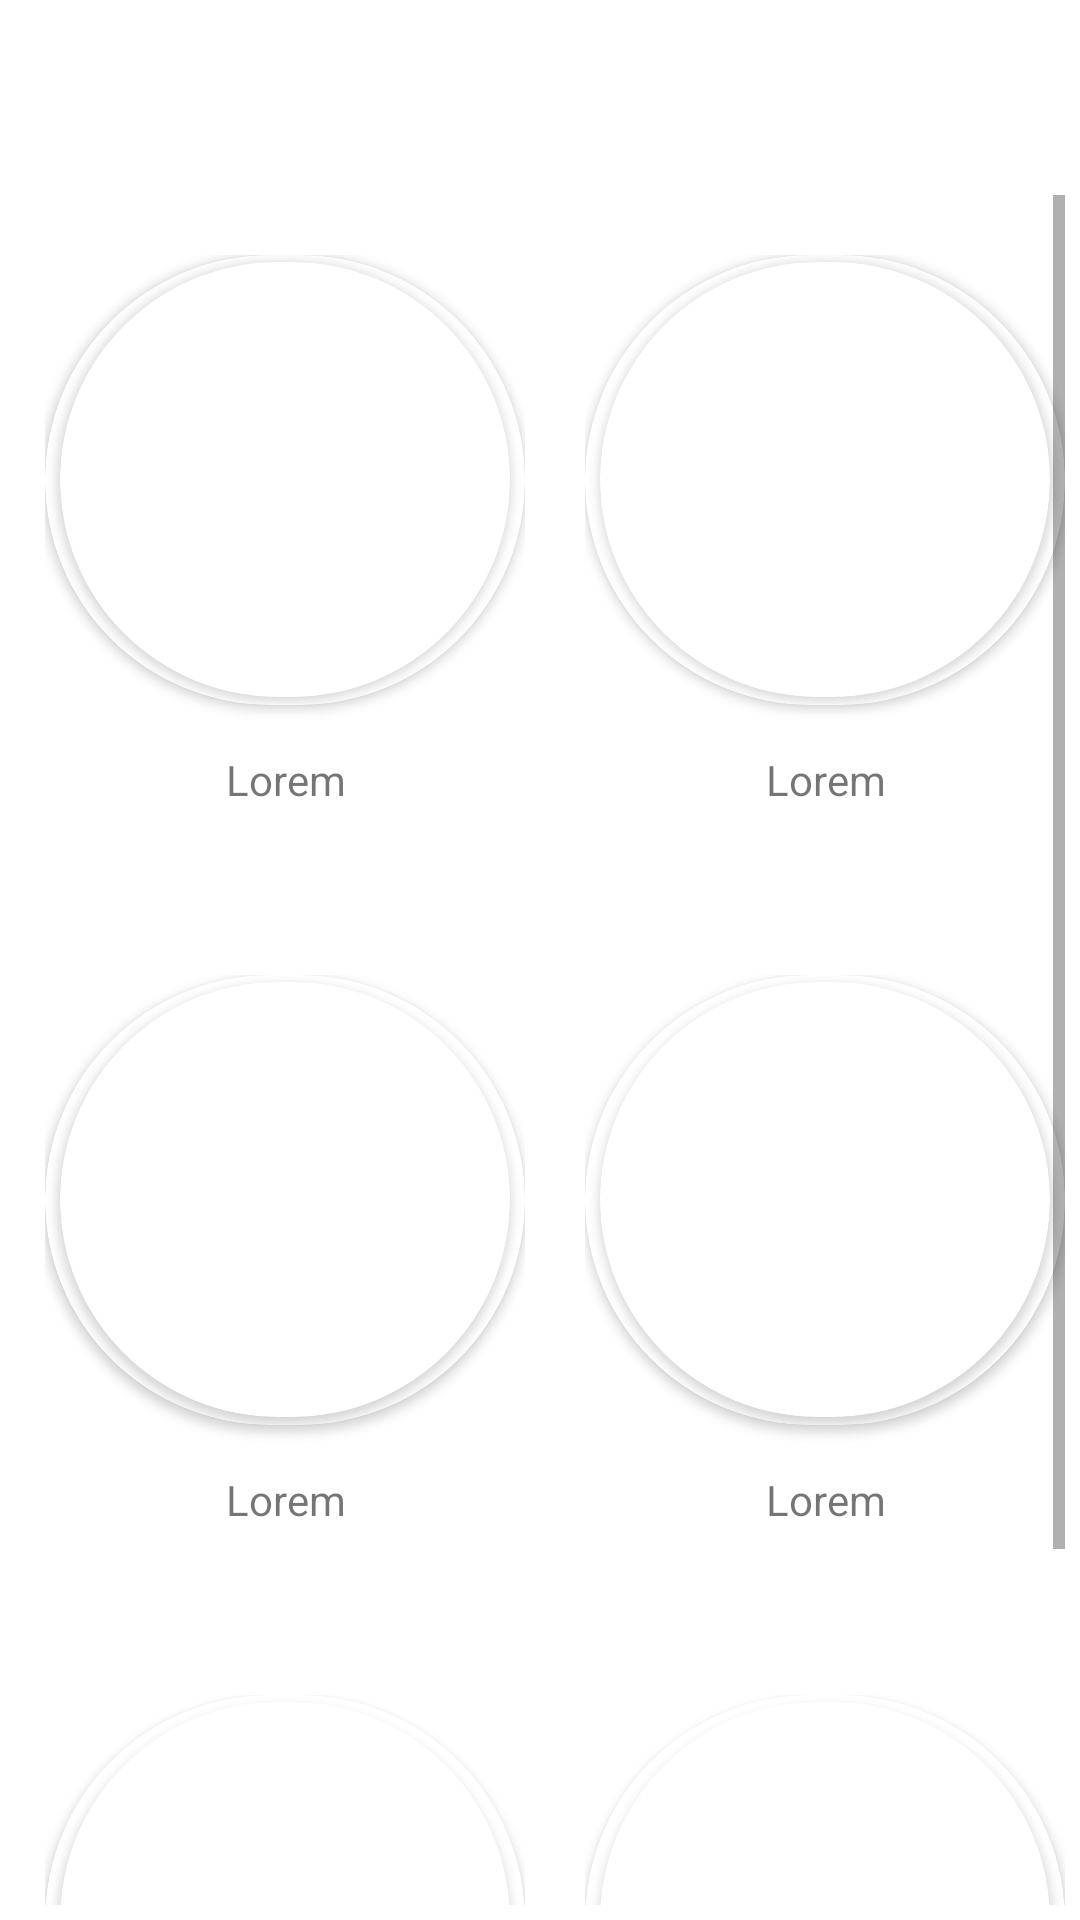

This screen was rendered from an Android layout file. Write that file and the resources it references.
<!-- AndroidManifest.xml: application theme Theme.EthiopianProverbsAndFolkTales -->
<!-- res/layout/activity_main_landing_page.xml -->
<?xml version="1.0" encoding="utf-8"?>
<androidx.constraintlayout.widget.ConstraintLayout xmlns:android="http://schemas.android.com/apk/res/android"
    xmlns:app="http://schemas.android.com/apk/res-auto"
    xmlns:tools="http://schemas.android.com/tools"
    android:layout_width="match_parent"
    android:layout_height="match_parent"
    tools:context=".MainLandingPage">


    <RelativeLayout
        android:layout_width="match_parent"
        android:layout_height="match_parent"
        android:layout_marginTop="60dp"
        android:padding="5dp"
        app:layout_constraintEnd_toEndOf="parent"
        app:layout_constraintBottom_toBottomOf="parent"
        app:layout_constraintStart_toStartOf="parent">

        <ScrollView
            android:layout_width="match_parent"
            android:layout_height="match_parent">

            <GridLayout
                android:layout_width="match_parent"
                android:layout_height="wrap_content"
                android:columnCount="2"
                android:rowCount="4"

                >

                <LinearLayout
                    android:id="@+id/forleftOones"
                    android:layout_width="wrap_content"
                    android:layout_height="wrap_content"
                    android:layout_margin="20dp"
                    android:layout_marginLeft="10dp"
                    android:layout_marginRight="0dp"
                    android:orientation="vertical">

                    <androidx.cardview.widget.CardView
                        android:layout_width="160dp"
                        android:layout_height="150dp"
                        app:cardBackgroundColor="@color/white"
                        app:cardCornerRadius="250dp">

                        <androidx.cardview.widget.CardView
                            android:layout_width="150dp"
                            android:layout_height="145dp"
                            android:layout_gravity="center"
                            app:cardCornerRadius="250dp">

                            <ImageView
                                android:layout_width="160dp"
                                android:layout_height="150dp"
                                android:src="@drawable/person_image" />


                        </androidx.cardview.widget.CardView>

                    </androidx.cardview.widget.CardView>

                    <TextView
                        android:layout_width="match_parent"
                        android:layout_height="50dp"
                        android:gravity="center"
                        android:text="Lorem"
                        android:textAlignment="center" />


                </LinearLayout>

                <LinearLayout
                    android:id="@+id/forRightOnes"
                    android:layout_width="wrap_content"
                    android:layout_height="wrap_content"
                    android:layout_margin="20dp"
                    android:layout_marginEnd="0dp"
                    android:orientation="vertical">

                    <androidx.cardview.widget.CardView
                        android:layout_width="160dp"
                        android:layout_height="150dp"
                        app:cardBackgroundColor="@color/white"
                        app:cardCornerRadius="250dp">

                        <androidx.cardview.widget.CardView
                            android:layout_width="150dp"
                            android:layout_height="145dp"
                            android:layout_gravity="center"
                            app:cardCornerRadius="250dp">

                            <ImageView
                                android:layout_width="160dp"
                                android:layout_height="150dp"
                                android:src="@drawable/person_image" />


                        </androidx.cardview.widget.CardView>
                    </androidx.cardview.widget.CardView>

                    <TextView
                        android:layout_width="match_parent"
                        android:layout_height="50dp"
                        android:gravity="center"
                        android:text="Lorem"
                        android:textAlignment="center" />

                </LinearLayout>

                <LinearLayout
                    android:layout_width="wrap_content"
                    android:layout_height="wrap_content"
                    android:layout_margin="20dp"
                    android:layout_marginLeft="10dp"
                    android:layout_marginRight="0dp"
                    android:orientation="vertical">

                    <androidx.cardview.widget.CardView
                        android:layout_width="160dp"
                        android:layout_height="150dp"
                        app:cardBackgroundColor="@color/white"
                        app:cardCornerRadius="250dp">

                        <androidx.cardview.widget.CardView
                            android:layout_width="150dp"
                            android:layout_height="145dp"
                            android:layout_gravity="center"
                            app:cardCornerRadius="250dp">

                            <ImageView
                                android:layout_width="160dp"
                                android:layout_height="150dp"
                                android:src="@drawable/person_image" />


                        </androidx.cardview.widget.CardView>

                    </androidx.cardview.widget.CardView>

                    <TextView
                        android:layout_width="match_parent"
                        android:layout_height="50dp"
                        android:gravity="center"
                        android:text="Lorem"
                        android:textAlignment="center" />


                </LinearLayout>

                <LinearLayout
                    android:layout_width="wrap_content"
                    android:layout_height="wrap_content"
                    android:layout_margin="20dp"
                    android:layout_marginEnd="0dp"
                    android:orientation="vertical">

                    <androidx.cardview.widget.CardView
                        android:layout_width="160dp"
                        android:layout_height="150dp"
                        app:cardBackgroundColor="@color/white"
                        app:cardCornerRadius="250dp">

                        <androidx.cardview.widget.CardView
                            android:layout_width="150dp"
                            android:layout_height="145dp"
                            android:layout_gravity="center"
                            app:cardCornerRadius="250dp">

                            <ImageView
                                android:layout_width="160dp"
                                android:layout_height="150dp"
                                android:src="@drawable/person_image" />


                        </androidx.cardview.widget.CardView>
                    </androidx.cardview.widget.CardView>

                    <TextView
                        android:layout_width="match_parent"
                        android:layout_height="50dp"
                        android:gravity="center"
                        android:text="Lorem"
                        android:textAlignment="center" />

                </LinearLayout>

                <LinearLayout
                    android:layout_width="wrap_content"
                    android:layout_height="wrap_content"
                    android:layout_margin="20dp"
                    android:layout_marginLeft="10dp"
                    android:layout_marginRight="0dp"
                    android:orientation="vertical">

                    <androidx.cardview.widget.CardView
                        android:layout_width="160dp"
                        android:layout_height="150dp"
                        app:cardBackgroundColor="@color/white"
                        app:cardCornerRadius="250dp">

                        <androidx.cardview.widget.CardView
                            android:layout_width="150dp"
                            android:layout_height="145dp"
                            android:layout_gravity="center"
                            app:cardCornerRadius="250dp">

                            <ImageView
                                android:layout_width="160dp"
                                android:layout_height="150dp"
                                android:src="@drawable/person_image" />


                        </androidx.cardview.widget.CardView>

                    </androidx.cardview.widget.CardView>

                    <TextView
                        android:layout_width="match_parent"
                        android:layout_height="50dp"
                        android:gravity="center"
                        android:text="Lorem"
                        android:textAlignment="center" />


                </LinearLayout>

                <LinearLayout

                    android:layout_width="wrap_content"
                    android:layout_height="wrap_content"
                    android:layout_margin="20dp"
                    android:layout_marginEnd="0dp"
                    android:orientation="vertical">

                    <androidx.cardview.widget.CardView
                        android:layout_width="160dp"
                        android:layout_height="150dp"
                        app:cardBackgroundColor="@color/white"
                        app:cardCornerRadius="250dp">

                        <androidx.cardview.widget.CardView
                            android:layout_width="150dp"
                            android:layout_height="145dp"
                            android:layout_gravity="center"
                            app:cardCornerRadius="250dp">

                            <ImageView
                                android:layout_width="160dp"
                                android:layout_height="150dp"
                                android:src="@drawable/person_image" />


                        </androidx.cardview.widget.CardView>
                    </androidx.cardview.widget.CardView>

                    <TextView
                        android:layout_width="match_parent"
                        android:layout_height="50dp"
                        android:gravity="center"
                        android:text="Lorem"
                        android:textAlignment="center" />

                </LinearLayout>




            </GridLayout>
        </ScrollView>
        </RelativeLayout>



</androidx.constraintlayout.widget.ConstraintLayout>
<!-- resources referenced by this layout -->
<resources>
  <color name="white">#FFFFFFFF</color>
  <style name="Theme.EthiopianProverbsAndFolkTales" parent="Theme.MaterialComponents.DayNight.DarkActionBar">
          
          <item name="colorPrimary">@color/purple_500</item>
          <item name="colorPrimaryVariant">@color/purple_700</item>
          <item name="colorOnPrimary">@color/white</item>
          
          <item name="colorSecondary">@color/teal_200</item>
          <item name="colorSecondaryVariant">@color/teal_700</item>
          <item name="colorOnSecondary">@color/black</item>
          
          <item name="android:statusBarColor" tools:targetApi="l">?attr/colorPrimaryVariant</item>
          
      </style>
  <color name="purple_500">#FF6200EE</color>
  <color name="purple_700">#FF3700B3</color>
  <color name="teal_200">#FF03DAC5</color>
  <color name="teal_700">#FF018786</color>
  <color name="black">#FF000000</color>
</resources>
